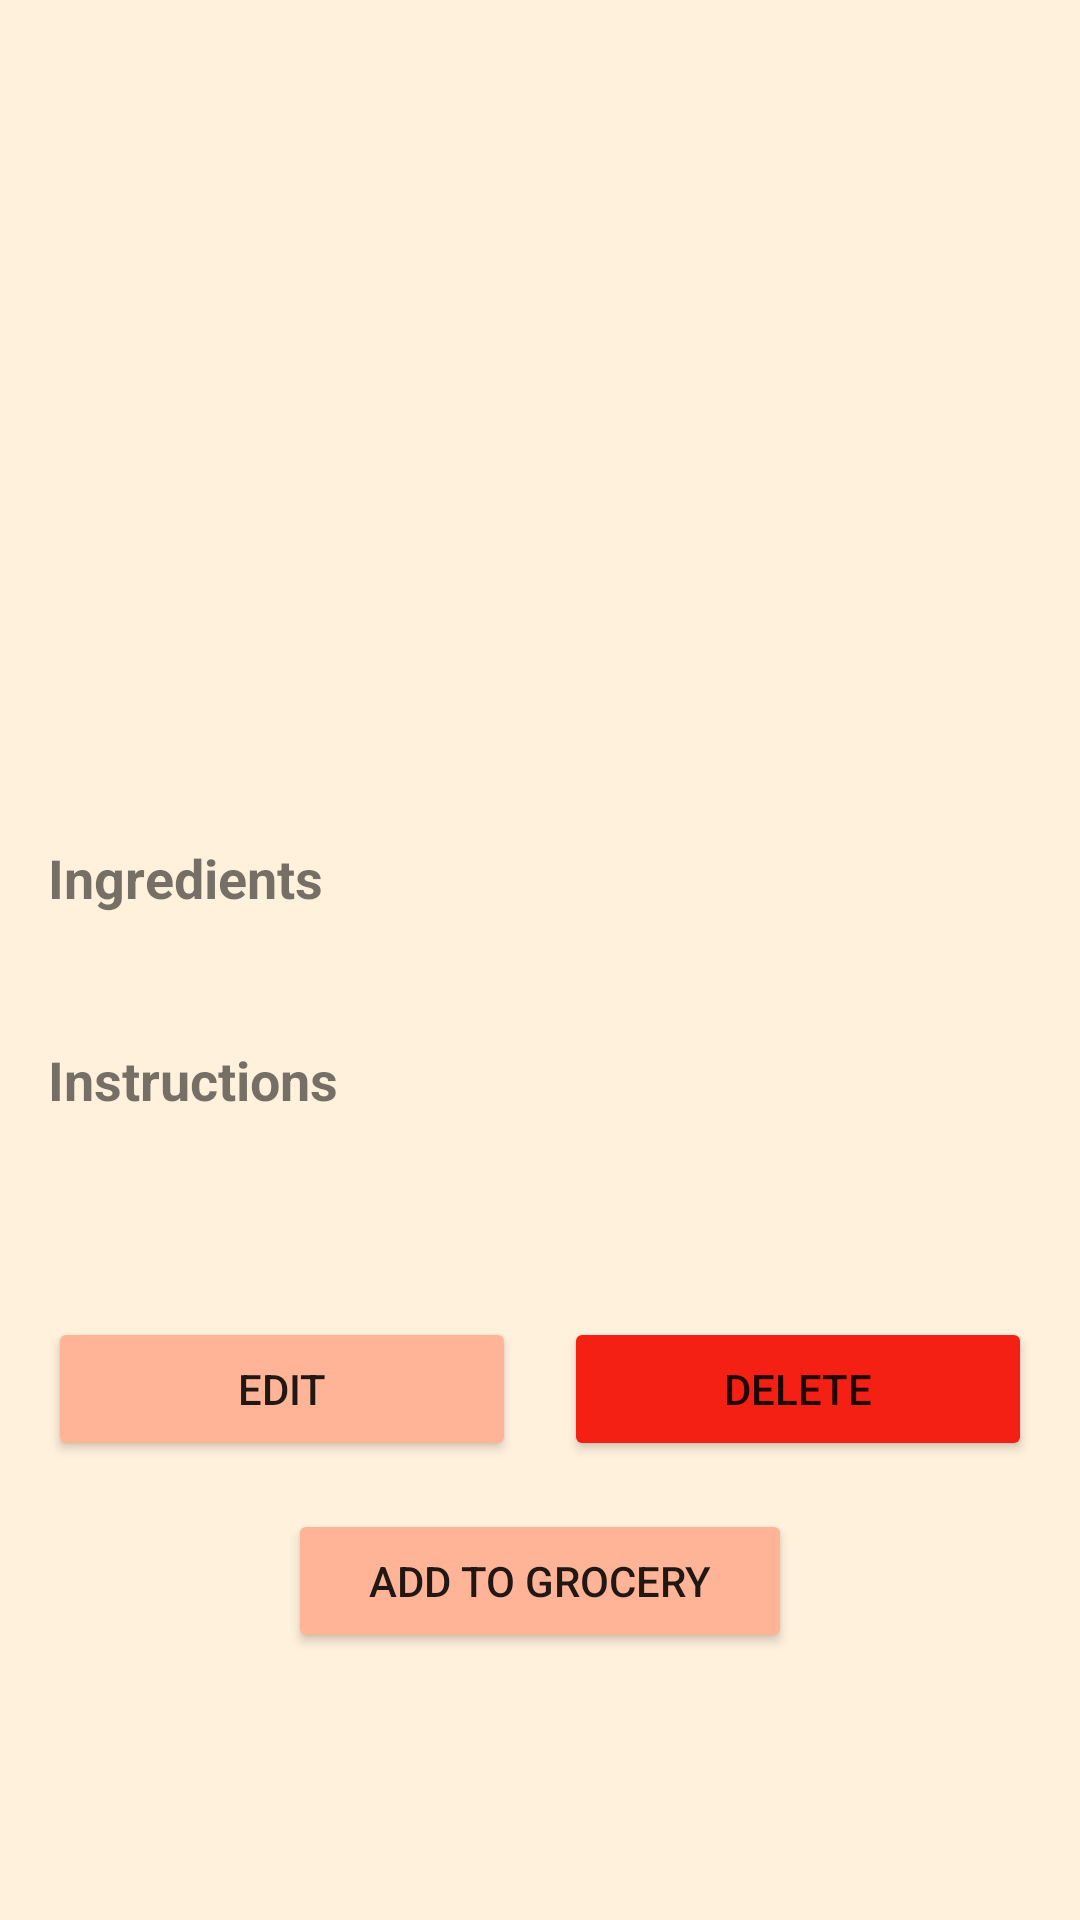

Reconstruct the res/layout file that produces this screen, plus the resources it refers to.
<!-- AndroidManifest.xml: application theme Theme.KamalApp -->
<!-- res/layout/fragment_recipe_detail.xml -->
<?xml version="1.0" encoding="utf-8"?>
<androidx.coordinatorlayout.widget.CoordinatorLayout xmlns:android="http://schemas.android.com/apk/res/android"
    xmlns:app="http://schemas.android.com/apk/res-auto"
    xmlns:tools="http://schemas.android.com/tools"
    android:layout_width="match_parent"
    android:layout_height="match_parent"
    tools:context=".Fragments.RecipeDetailFragment">

    <androidx.core.widget.NestedScrollView
        android:layout_width="match_parent"
        android:layout_height="match_parent"
        android:padding="16dp"
        android:background="@color/soft_cream"
        android:clipToPadding="false"
        android:paddingBottom="80dp"> 

        <LinearLayout
            android:layout_width="match_parent"
            android:layout_height="wrap_content"
            android:orientation="vertical">

            
            <TextView
                android:id="@+id/text_recipe_name"
                android:layout_width="match_parent"
                android:layout_height="wrap_content"
                android:textSize="24sp"
                android:textStyle="bold"
                android:layout_marginBottom="16dp"
                tools:text="Recipe Name" />

            
            <ImageView
                android:id="@+id/image_recipe"
                android:layout_width="match_parent"
                android:layout_height="200dp"
                android:scaleType="centerCrop"
                android:layout_marginBottom="16dp"
                android:contentDescription="Recipe image"
                tools:src="@drawable/ic_placeholder" />

            
            <TextView
                android:layout_width="match_parent"
                android:layout_height="wrap_content"
                android:text="Ingredients"
                android:textSize="18sp"
                android:textStyle="bold"
                android:layout_marginBottom="8dp" />

            <TextView
                android:id="@+id/text_ingredients"
                android:layout_width="match_parent"
                android:layout_height="wrap_content"
                android:layout_marginBottom="16dp"
                tools:text="• Ingredient 1\n• Ingredient 2\n• Ingredient 3" />

            
            <TextView
                android:layout_width="match_parent"
                android:layout_height="wrap_content"
                android:text="Instructions"
                android:textSize="18sp"
                android:textStyle="bold"
                android:layout_marginBottom="8dp" />

            <TextView
                android:id="@+id/text_instructions"
                android:layout_width="match_parent"
                android:layout_height="wrap_content"
                android:layout_marginBottom="24dp"
                tools:text="Step 1: Do this\nStep 2: Do that\nStep 3: Finish cooking" />

            
            <LinearLayout
                android:layout_width="match_parent"
                android:layout_height="wrap_content"
                android:orientation="horizontal"
                android:layout_marginTop="16dp">

                <Button
                    android:id="@+id/button_edit"
                    android:layout_width="0dp"
                    android:layout_height="wrap_content"
                    android:layout_weight="1"
                    android:backgroundTint="@color/buttons"
                    android:layout_marginEnd="8dp"
                    android:text="Edit" />

                <Button
                    android:id="@+id/button_delete"
                    android:layout_width="0dp"
                    android:layout_height="wrap_content"
                    android:layout_weight="1"
                    android:layout_marginStart="8dp"
                    android:backgroundTint="@color/danger_red"
                    android:text="Delete" />
            </LinearLayout>

            <Button
                android:id="@+id/button_add_to_grocery"
                android:layout_width="match_parent"
                android:layout_height="wrap_content"
                android:layout_marginStart="80dp"
                android:layout_marginEnd="80dp"
                android:layout_marginTop="16dp"
                android:backgroundTint="@color/buttons"
                android:layout_marginBottom="80dp"
                android:text="@string/add_to_grocery" />
        </LinearLayout>
    </androidx.core.widget.NestedScrollView>
</androidx.coordinatorlayout.widget.CoordinatorLayout>
<!-- resources referenced by this layout -->
<resources>
  <color name="buttons">#ffb497</color>
  <color name="danger_red">#F32013</color>
  <color name="soft_cream">#fff1dc</color>
  <string name="add_to_grocery">Add to Grocery</string>
  <style name="Theme.KamalApp" parent="Base.Theme.KamalApp" />
  <style name="Base.Theme.KamalApp" parent="Theme.MaterialComponents.DayNight.NoActionBar">
          
          
      </style>
</resources>
